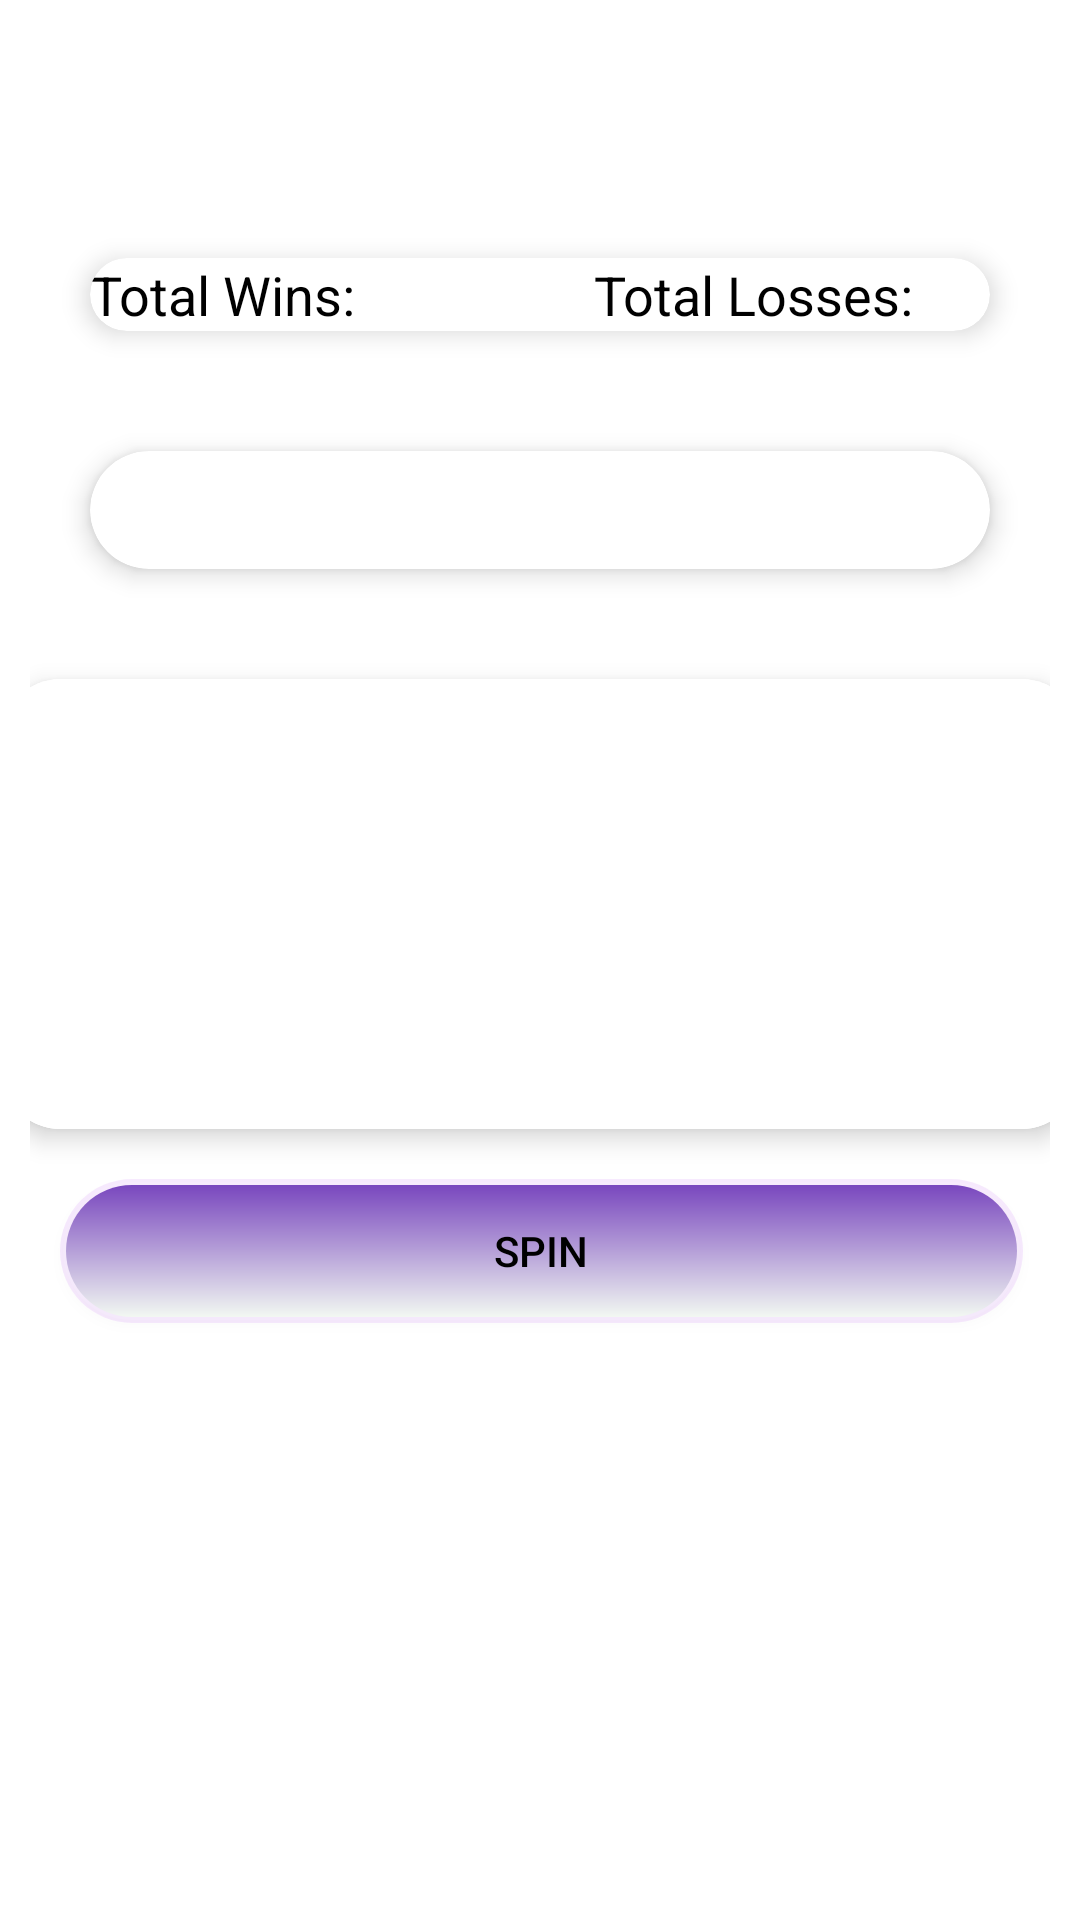

Write the Android layout XML for this screen, with the resource values it uses.
<!-- AndroidManifest.xml: application theme Theme.TempleOfElectrum -->
<!-- res/layout/activity_machine.xml -->
<?xml version="1.0" encoding="utf-8"?>
<androidx.constraintlayout.widget.ConstraintLayout xmlns:android="http://schemas.android.com/apk/res/android"
    xmlns:app="http://schemas.android.com/apk/res-auto"
    xmlns:tools="http://schemas.android.com/tools"
    android:layout_width="match_parent"
    android:layout_height="match_parent"
    android:background="@drawable/background"
    android:orientation="vertical"
    android:paddingLeft="10dp"
    android:paddingTop="50dp"
    android:paddingRight="10dp"
    android:paddingBottom="16dp"
    tools:context=".logic.MachineActivity">

    <LinearLayout
        android:id="@+id/linearLayout"
        android:layout_width="wrap_content"
        android:layout_height="0dp"
        android:layout_marginStart="8dp"
        android:layout_marginTop="16dp"
        android:layout_marginEnd="8dp"
        android:orientation="vertical"
        app:layout_constraintEnd_toEndOf="parent"
        app:layout_constraintStart_toStartOf="parent"
        app:layout_constraintTop_toTopOf="parent">

        <androidx.cardview.widget.CardView
            android:id="@+id/cv_info"
            android:layout_width="match_parent"
            android:layout_height="wrap_content"
            android:layout_margin="20dp"
            android:background="@android:color/white"
            app:cardCornerRadius="20dp"
            app:cardElevation="5dp"
            tools:ignore="MissingConstraints">

            <LinearLayout
                android:layout_width="fill_parent"
                android:layout_height="fill_parent"
                android:orientation="horizontal">

                <TextView
                    android:id="@+id/winsTextView"
                    android:layout_width="wrap_content"
                    android:layout_height="wrap_content"
                    android:text="Total Wins: "
                    android:textAppearance="?android:attr/textAppearanceMedium"
                    android:textColor="@color/black" />

                <TextView
                    android:id="@+id/winCountTextView"
                    android:layout_width="75dp"
                    android:layout_height="wrap_content"
                    android:textAlignment="center"
                    android:textAppearance="?android:attr/textAppearanceMedium"
                    android:textColor="@color/black" />

                <TextView
                    android:id="@+id/lossTextView"
                    android:layout_width="wrap_content"
                    android:layout_height="wrap_content"
                    android:text="Total Losses: "
                    android:textAppearance="?android:attr/textAppearanceMedium"
                    android:textColor="@color/black" />

                <TextView
                    android:id="@+id/lossCountTextView"
                    android:layout_width="75dp"
                    android:layout_height="wrap_content"
                    android:textAlignment="center"
                    android:textAppearance="?android:attr/textAppearanceMedium"
                    android:textColor="@color/black" />
            </LinearLayout>
        </androidx.cardview.widget.CardView>

        <androidx.cardview.widget.CardView
            android:id="@+id/cv_slots"
            android:layout_width="match_parent"
            android:layout_height="wrap_content"
            android:layout_margin="20dp"
            android:background="@android:color/white"
            app:cardCornerRadius="20dp"
            app:cardElevation="5dp"
            tools:ignore="MissingConstraints">

            <LinearLayout
                android:layout_width="match_parent"
                android:layout_height="wrap_content"
                android:layout_gravity="center"
                android:orientation="vertical"
                android:paddingTop="10dp">

                <TextView
                    android:id="@+id/gameTextView"
                    android:layout_width="match_parent"
                    android:layout_height="match_parent"
                    android:layout_gravity="center"
                    android:capitalize="words"
                    android:gravity="center_horizontal"
                    android:textAlignment="center"
                    android:textAppearance="?android:attr/textAppearanceLarge"
                    android:textColor="@color/black"
                    android:textStyle="bold" />
            </LinearLayout>
        </androidx.cardview.widget.CardView>

    </LinearLayout>

    <Button
        android:id="@+id/button"
        android:layout_width="fill_parent"
        android:layout_height="wrap_content"
        android:layout_marginStart="10dp"
        android:layout_marginEnd="9dp"
        android:background="@drawable/btn_gradient"
        android:onClick="spinSelected"
        android:text="Spin"
        android:textColor="@color/black"
        app:backgroundTint="@null"
        app:layout_constraintBottom_toBottomOf="parent"
        app:layout_constraintEnd_toEndOf="parent"
        app:layout_constraintStart_toStartOf="parent"
        app:layout_constraintTop_toBottomOf="@+id/linearLayout" />

    <androidx.cardview.widget.CardView
        android:id="@+id/cv_game_txt"
        android:layout_width="360dp"
        android:layout_height="wrap_content"
        android:layout_marginStart="16dp"
        android:layout_marginEnd="16dp"
        android:background="@android:color/white"
        app:cardCornerRadius="20dp"
        app:cardElevation="5dp"
        app:layout_constraintBottom_toTopOf="@+id/button"
        app:layout_constraintEnd_toEndOf="parent"
        app:layout_constraintStart_toStartOf="parent"
        app:layout_constraintTop_toBottomOf="@+id/linearLayout"
        tools:ignore="MissingConstraints">

        <LinearLayout
            android:layout_width="fill_parent"
            android:layout_height="wrap_content"
            android:background="@color/white"
            android:orientation="horizontal">

            <ImageView
                android:id="@+id/slotImageView1"
                android:layout_width="110dp"
                android:layout_height="150dp"
                android:background="@color/white"
                android:maxWidth="200dp"
                android:maxHeight="200dp"

                android:minWidth="100dp"
                android:minHeight="100dp"
                android:padding="10dp" />

            <ImageView
                android:id="@+id/line1"
                android:layout_width="110dp"
                android:layout_height="150dp"
                android:layout_weight="1"
                android:background="@drawable/line"
                android:maxWidth="200dp"
                android:maxHeight="200dp"
                android:minWidth="100dp"
                android:minHeight="100dp"
                android:padding="10dp" />

            <ImageView
                android:id="@+id/slotImageView2"
                android:layout_width="110dp"
                android:layout_height="150dp"
                android:background="@color/white"
                android:longClickable="false"
                android:maxWidth="200dp"
                android:maxHeight="200dp"

                android:minWidth="100dp"
                android:minHeight="100dp"
                android:padding="10dp" />

            <ImageView
                android:id="@+id/line"
                android:layout_width="110dp"
                android:layout_height="150dp"
                android:layout_weight="1"
                android:background="@drawable/line"
                android:maxWidth="200dp"
                android:maxHeight="200dp"
                android:minWidth="100dp"
                android:minHeight="100dp"
                android:padding="10dp" />

            <ImageView
                android:id="@+id/slotImageView3"
                android:layout_width="110dp"
                android:layout_height="150dp"
                android:background="@color/white"
                android:maxWidth="200dp"
                android:maxHeight="200dp"
                android:minWidth="100dp"
                android:minHeight="100dp"
                android:padding="10dp" />
        </LinearLayout>
    </androidx.cardview.widget.CardView>

</androidx.constraintlayout.widget.ConstraintLayout>
<!-- resources referenced by this layout -->
<resources>
  <!-- drawable btn_gradient (drawable-v24) -->
  <?xml version="1.0" encoding="utf-8"?>
  <layer-list xmlns:android="http://schemas.android.com/apk/res/android">
      <item>
          <shape>
              <padding android:top="1dp" android:right="1dp" android:bottom="1dp" android:left="1dp" />
              <solid android:color="#19B02FF4" />
              <corners android:radius="100dp" />
          </shape>
      </item>
      <item>
          <shape>
              <padding android:top="1dp" android:right="1dp" android:bottom="1dp" android:left="1dp" />
              <solid android:color="#19FFFFFF" />
              <corners android:radius="100dp" />
          </shape>
      </item>
      <item>
          <shape>
              <gradient
                  android:endColor="#F2F8F2"
                  android:startColor="#7947BE"
                  android:type="linear"
                  android:angle="270" />
              <corners
                  android:radius="100dp" />
          </shape>
      </item>
  
  </layer-list>
  <style name="Theme.TempleOfElectrum" parent="Theme.MaterialComponents.DayNight.NoActionBar">
          
          <item name="colorPrimary">@color/purple_500</item>
          <item name="colorPrimaryVariant">@color/purple_700</item>
          <item name="colorOnPrimary">@color/white</item>
          
          <item name="colorSecondary">@color/teal_200</item>
          <item name="colorSecondaryVariant">@color/teal_700</item>
          <item name="colorOnSecondary">@color/black</item>
          
          <item name="android:statusBarColor">#673AB7</item>
          
      </style>
  <!-- not gathered from this repository: default colours our renderer supplied (Android Studio template values) -->
  <color name="purple_500">#FF6200EE</color>
  <color name="purple_700">#FF3700B3</color>
  <color name="teal_200">#FF03DAC5</color>
  <color name="teal_700">#FF018786</color>
  <color name="black">#FF000000</color>
  <color name="white">#FFFFFFFF</color>
</resources>
